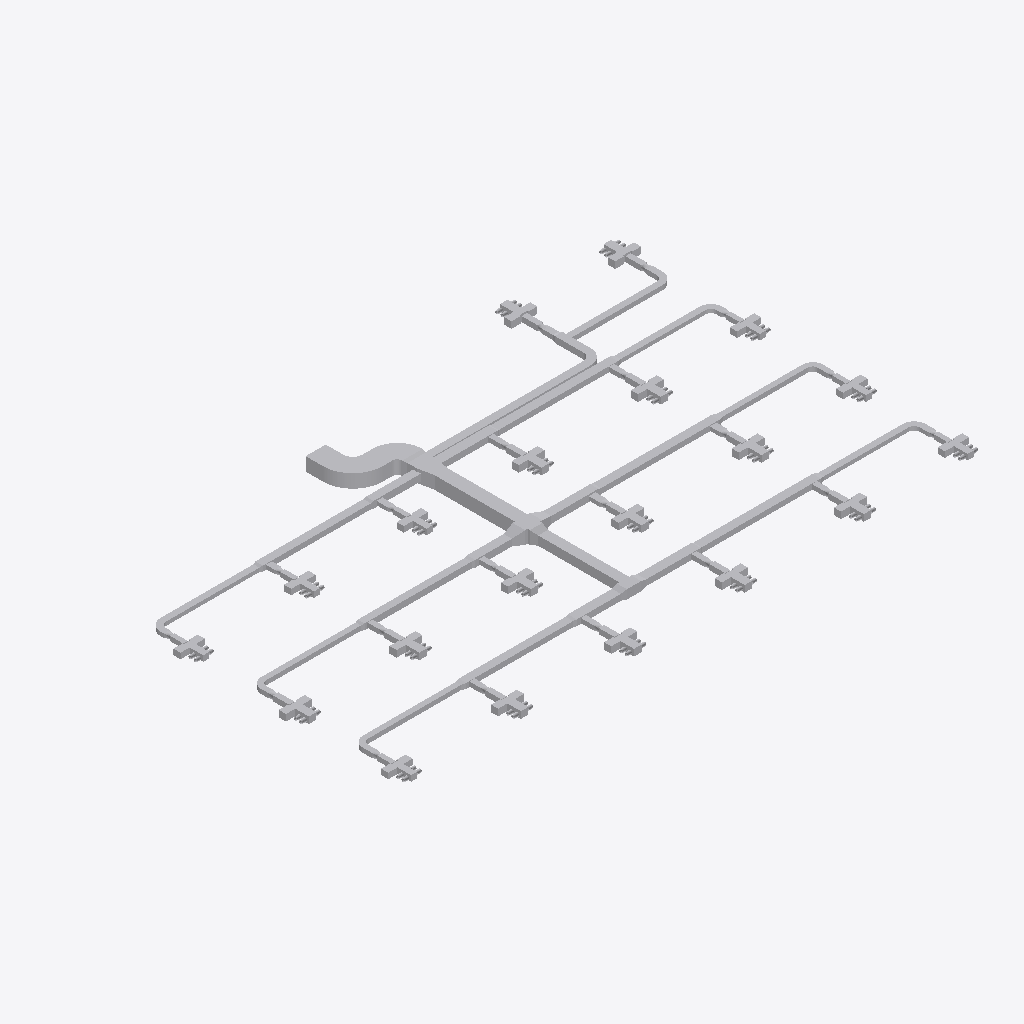
Isometric view of an IFC building model (IFC-SPF (STEP), schema IFC4, length unit metre), seen from the south-west, elements coloured by IFC class (only those large enough to see are counted): 239 other elements (light grey).
Extent 39.2 m × 24.6 m × 0.9 m (x, y, z). Elements (309): 144 IfcDuctFitting, 100 IfcBuildingElementProxy, 65 IfcDuctSegment.

HEADER;
FILE_DESCRIPTION(('ViewDefinition[DesignTransferView]'),'2;1');
FILE_NAME('/dev/null','2026-11-13T18:21:36+08:00',(''),(''),'IfcOpenShell 0.8.5','IfcOpenShell 0.8.5','Nobody');
FILE_SCHEMA(('IFC4'));
ENDSEC;
DATA;
#1=IFCPROJECT('1vMqHuAbHRFhDZm13aM5F5',$,'Source Network - Declared Compound Junction Revision',$,$,$,$,(#9),#4);
#11=IFCSITE('3sAJMjpVHVWhNhO34hmw4H',$,'Site',$,$,$,$,$,$,$,$,$,$,$);
#12=IFCBUILDING('14VNJgcavPPQRkO1GXKVZK',$,'Building',$,$,$,$,$,$,$,$,$);
#15=IFCBUILDINGSTOREY('3aggqwDfXK9vvc0ooUb0VO',$,'COORDINATION-REFERENCE-PLANE',$,$,$,$,$,$,$);
#510=IFCDUCTSEGMENT('1Ufk3tsn5INAsuK0h2HT1y',$,'D-08',$,$,#12511,#517,'D-08',$);
#917=IFCDUCTSEGMENT('0GlYPBdTrOk9iSc8VSdy5M',$,'D-15',$,$,#12630,#924,'D-15',$);
#2658=IFCDUCTFITTING('1GS8rKBADM7RZvHhbL6Ep3',$,'BEND-CORRIDOR-A',$,$,#3252,#2670,'BEND-CORRIDOR-A',.BEND.);
#394=IFCDUCTSEGMENT('0qNVk8Gl5MtunvH8kUxih0',$,'D-06',$,$,#12477,#401,'D-06',$);
#1207=IFCDUCTSEGMENT('2s98LbeQnOCR5h4UlU$jeq',$,'D-20',$,$,#12715,#1214,'D-20',$);
#801=IFCDUCTSEGMENT('2Ak1om3Z1N5xCmvkzr$r14',$,'D-13',$,$,#12596,#808,'D-13',$);
#1323=IFCDUCTSEGMENT('1LnLmgXgrLMPCjBotJJT1X',$,'D-22',$,$,#12749,#1330,'D-22',$);
#219=IFCDUCTSEGMENT('2fieqZej5SJAaqHsMO0oF8',$,'D-03',$,$,#12426,#226,'D-03',$);
#627=IFCDUCTSEGMENT('0RZ5PgHVXJLvQNvy$btRzb',$,'D-10',$,$,#12545,#634,'D-10',$);
#1033=IFCDUCTSEGMENT('1TIfjG5dDG7vbAe6RHp7j4',$,'D-17',$,$,#12664,#1040,'D-17',$);
#685=IFCDUCTSEGMENT('01iiRNwCPHCg2TQaDQTBPh',$,'D-11',$,$,#12562,#692,'D-11',$);
#277=IFCDUCTSEGMENT('38dK30VmnKehhKPOSvl9WN',$,'D-04',$,$,#12443,#284,'D-04',$);
#1091=IFCDUCTSEGMENT('10hC2HAf5QjBh8eHXVJY72',$,'D-18',$,$,#12681,#1098,'D-18',$);
#1440=IFCDUCTSEGMENT('3bnJDrEfPJpOdFEQN7QpDb',$,'D-24',$,$,#12783,#1447,'D-24',$);
#10525=IFCDUCTFITTING('3tK$ugPAvIAAusb9mKjQEp',$,'COMPOUND-RECTANGULAR-JUNCTION',$,$,#10601,#10524,$,.JUNCTION.);
#452=IFCDUCTSEGMENT('00GeeqwXDGqujg1GB$eSes',$,'D-07',$,$,#12494,#459,'D-07',$);
#1265=IFCDUCTSEGMENT('0KANCt4H1OwBz_XiEYPohN',$,'D-21',$,$,#12732,#1272,'D-21',$);
#859=IFCDUCTSEGMENT('2Acysx8AbINgOLlSWUMu3$',$,'D-14',$,$,#12613,#866,'D-14',$);
#1149=IFCDUCTSEGMENT('2JsVFcCh5MBxs36NfRYoo1',$,'D-19',$,$,#12698,#1156,'D-19',$);
#2711=IFCDUCTFITTING('3__drCT4XK$8OhZtbklpLq',$,'BEND-CORRIDOR-B',$,$,#3222,#2723,'BEND-CORRIDOR-B',.BEND.);
#335=IFCDUCTSEGMENT('16XnXAKsDR7fGY5Y8JvRrZ',$,'D-05',$,$,#12460,#342,'D-05',$);
#42=IFCDUCTSEGMENT('3Tf1SEAG9NLxz6miD8JeEM',$,'A-01',$,$,#12375,#51,'A-01',$);
#743=IFCDUCTSEGMENT('0g9bpYq$DOCvGnKRTNdtFF',$,'D-12',$,$,#12579,#750,'D-12',$);
#975=IFCDUCTSEGMENT('223pk9Z9fHyP3zWtKUZIvr',$,'D-16',$,$,#12647,#982,'D-16',$);
#160=IFCDUCTSEGMENT('3cmKKWOIXG2wIWIQw2L$Ga',$,'D-02',$,$,#12409,#167,'D-02',$);
#569=IFCDUCTSEGMENT('3_3cf04PnN2xcqwNqA9Dlz',$,'D-09',$,$,#12528,#576,'D-09',$);
#102=IFCDUCTSEGMENT('2ww9pYvAfSyx5JhKUO62Me',$,'A-02',$,$,#12392,#109,'A-02',$);
#10123=IFCDUCTFITTING('2z0OsSxEPMxe7bw868aznG',$,'RECTANGULAR-TRANSITION',$,$,#10168,#10122,$,.TRANSITION.);
#9755=IFCDUCTFITTING('1pO1kxbLLHgeS$_8xwTnCF',$,'RECTANGULAR-CROSS',$,$,#9820,#9754,$,.JUNCTION.);
#3525=IFCDUCTFITTING('2GbZoz5nfRsPMRMT$Zb04z',$,'RECTANGULAR-TEE',$,$,#3579,#3524,$,.JUNCTION.);
#4415=IFCDUCTFITTING('34mxrHmz5STv2lghv93cpE',$,'RECTANGULAR-TEE',$,$,#4469,#10756,$,.JUNCTION.);
#4860=IFCDUCTFITTING('0WTAykFzDO6g74PUW_qYSH',$,'RECTANGULAR-TEE',$,$,#11239,#10796,$,.JUNCTION.);
#8420=IFCDUCTFITTING('3BAXRbMxzN3eioe3GnwiQn',$,'RECTANGULAR-TEE',$,$,#11987,#11116,$,.JUNCTION.);
#1382=IFCDUCTSEGMENT('3TG4i8QwvGw8JWXR1SDbXG',$,'D-23',$,$,#12766,#1389,'D-23',$);
#9949=IFCDUCTFITTING('2Hhpdn9zvHWgPTh84ov2v6',$,'RECTANGULAR-TRANSITION',$,$,#9994,#9948,$,.TRANSITION.);
#23213=IFCBUILDINGELEMENTPROXY('2fapkhRhHNRvvYC2WcJnBt',$,'CANDIDATE_VAV-03-J-PLENUM',$,$,#23228,#23223,$,$);
#23348=IFCBUILDINGELEMENTPROXY('0EGzqXRvrS8eKo$Agw78eL',$,'CANDIDATE_VAV-08-J-PLENUM',$,$,#23363,#23358,$,$);
#23429=IFCBUILDINGELEMENTPROXY('2_xHPpyfXPvBkAVErrUML2',$,'CANDIDATE_VAV-11-J-PLENUM',$,$,#23444,#23439,$,$);
#23564=IFCBUILDINGELEMENTPROXY('20QpI7eMjK_eO4Ze7RucoL',$,'CANDIDATE_VAV-16-J-PLENUM',$,$,#23579,#23574,$,$);
#23186=IFCBUILDINGELEMENTPROXY('1hkqWVhDbU3u0fIMW4RWTm',$,'CANDIDATE_VAV-02-J-PLENUM',$,$,#23201,#23196,$,$);
#23240=IFCBUILDINGELEMENTPROXY('3dqKnBn1HMsx0_mb7ndsYS',$,'CANDIDATE_VAV-04-J-PLENUM',$,$,#23255,#23250,$,$);
#23375=IFCBUILDINGELEMENTPROXY('2hZDxAb_jLqeCeRYlk9ARC',$,'CANDIDATE_VAV-09-J-PLENUM',$,$,#23390,#23385,$,$);
#23267=IFCBUILDINGELEMENTPROXY('1aBepUMgHS68$RyF9MWJ$d',$,'CANDIDATE_VAV-05-J-PLENUM',$,$,#23282,#23277,$,$);
#6640=IFCDUCTFITTING('3DcSerARnJc8mAlL$xnPwO',$,'RECTANGULAR-TEE',$,$,#11613,#10956,$,.JUNCTION.);
#23591=IFCBUILDINGELEMENTPROXY('1Tep$V6hDIAPA6hkgdINcf',$,'CANDIDATE_VAV-17-J-PLENUM',$,$,#23606,#23601,$,$);
#23321=IFCBUILDINGELEMENTPROXY('3EVZ5qX8vPJve4yEkIRZLg',$,'CANDIDATE_VAV-07-J-PLENUM',$,$,#23336,#23331,$,$);
#23402=IFCBUILDINGELEMENTPROXY('1yqrdj41bHcwzjjtxRNYKA',$,'CANDIDATE_VAV-10-J-PLENUM',$,$,#23417,#23412,$,$);
#6195=IFCDUCTFITTING('2qcqvYPk5G8vc$41LcIAkK',$,'RECTANGULAR-TEE',$,$,#6249,#10916,$,.JUNCTION.);
#5305=IFCDUCTFITTING('2d3C3bkV5TKOINf_o71Axc',$,'RECTANGULAR-TEE',$,$,#11426,#10836,$,.JUNCTION.);
#8865=IFCDUCTFITTING('2Dsp0tDUbIPeYXMKPfWKVu',$,'RECTANGULAR-TEE',$,$,#12174,#11156,$,.JUNCTION.);
#7975=IFCDUCTFITTING('0UHvCBIGrKUh162tPWAMb6',$,'RECTANGULAR-TEE',$,$,#8029,#11076,$,.JUNCTION.);
#9310=IFCDUCTFITTING('3MshfZ5Q5K_eON58DjXDyB',$,'RECTANGULAR-TEE',$,$,#9364,#11196,$,.JUNCTION.);
#21597=IFCBUILDINGELEMENTPROXY('2Cav5lE$LPY8L7dlhAlJ0Z',$,'VAV_CANDIDATE_VAV-08-ACCESS-LEFT',$,$,#21612,#21607,$,$);
#23003=IFCBUILDINGELEMENTPROXY('1UDnk5HTDMDwIQawiJyZc4',$,'VAV_CANDIDATE_VAV-19-ACCESS-RIGHT',$,$,#23018,#23013,$,$);
#21847=IFCBUILDINGELEMENTPROXY('1w8BwOm1rHDxNjiUvV5adB',$,'VAV_CANDIDATE_VAV-10-ACCESS-LEFT',$,$,#21862,#21857,$,$);
#23065=IFCBUILDINGELEMENTPROXY('1zJFeIZ91JTx$HYNboddi9',$,'VAV_CANDIDATE_VAV-20-INLET-RESERVATION',$,$,#23080,#23075,$,$);
#7085=IFCDUCTFITTING('0AKG640HHRCvsX97I0rPis',$,'RECTANGULAR-TEE',$,$,#11800,#10996,$,.JUNCTION.);
#22940=IFCBUILDINGELEMENTPROXY('3nfhQrH_1IHwPevbtfgnKc',$,'VAV_CANDIDATE_VAV-19-INLET-RESERVATION',$,$,#22955,#22950,$,$);
#20847=IFCBUILDINGELEMENTPROXY('09HlGYcOPMc8kw6GgSeSpf',$,'VAV_CANDIDATE_VAV-02-ACCESS-LEFT',$,$,#20862,#20857,$,$);
#21097=IFCBUILDINGELEMENTPROXY('25sZooyx1RYPXrtT7m8qWv',$,'VAV_CANDIDATE_VAV-04-ACCESS-LEFT',$,$,#21112,#21107,$,$);
#20972=IFCBUILDINGELEMENTPROXY('3SU6u8AXrUF8GxB2muQQ87',$,'VAV_CANDIDATE_VAV-03-ACCESS-LEFT',$,$,#20987,#20982,$,$);
#21472=IFCBUILDINGELEMENTPROXY('33FkGssJPV8wsTQwHSMEKY',$,'VAV_CANDIDATE_VAV-07-ACCESS-LEFT',$,$,#21487,#21482,$,$);
#21972=IFCBUILDINGELEMENTPROXY('1aU6_4jTXJnvla1XELozuY',$,'VAV_CANDIDATE_VAV-11-ACCESS-LEFT',$,$,#21987,#21982,$,$);
#22722=IFCBUILDINGELEMENTPROXY('00iCQrFyHPZBUce8ZoXkWp',$,'VAV_CANDIDATE_VAV-17-ACCESS-LEFT',$,$,#22737,#22732,$,$);
#23128=IFCBUILDINGELEMENTPROXY('3vLSYdSh1GPPAQVuqoEdTA',$,'VAV_CANDIDATE_VAV-20-ACCESS-RIGHT',$,$,#23143,#23138,$,$);
#21222=IFCBUILDINGELEMENTPROXY('261Ee2ATbRSf0gDcrNEf3P',$,'VAV_CANDIDATE_VAV-05-ACCESS-LEFT',$,$,#21237,#21232,$,$);
#21722=IFCBUILDINGELEMENTPROXY('16JE7MeeLTKRUv_HZCjWGL',$,'VAV_CANDIDATE_VAV-09-ACCESS-LEFT',$,$,#21737,#21732,$,$);
#22597=IFCBUILDINGELEMENTPROXY('2yurGE69nKXw3$YcSvCOza',$,'VAV_CANDIDATE_VAV-16-ACCESS-LEFT',$,$,#22612,#22607,$,$);
#23510=IFCBUILDINGELEMENTPROXY('1WzvdZ6m9OyxtY270uNFgu',$,'CANDIDATE_VAV-14-J-PLENUM',$,$,#23525,#23520,$,$);
#23537=IFCBUILDINGELEMENTPROXY('1PItEEuo9SqBn$9PVWvHfj',$,'CANDIDATE_VAV-15-J-PLENUM',$,$,#23552,#23547,$,$);
#3970=IFCDUCTFITTING('3nUnywxFXUIfHj1ihinFuB',$,'RECTANGULAR-TEE',$,$,#4024,#10716,$,.JUNCTION.);
#23456=IFCBUILDINGELEMENTPROXY('3h8qMUGsTKkeuuRo57k0VL',$,'CANDIDATE_VAV-12-J-PLENUM',$,$,#23471,#23466,$,$);
#10297=IFCDUCTFITTING('2dn9VHyVbTPeHkLMTVDJUw',$,'RECTANGULAR-TRANSITION',$,$,#10342,#10296,$,.TRANSITION.);
#23159=IFCBUILDINGELEMENTPROXY('0HYVMlmZXU$vltJ0td80AQ',$,'CANDIDATE_VAV-01-J-PLENUM',$,$,#23174,#23169,$,$);
#23294=IFCBUILDINGELEMENTPROXY('1EH7fSfDHVBABoNMHn0PvH',$,'CANDIDATE_VAV-06-J-PLENUM',$,$,#23309,#23304,$,$);
#23618=IFCBUILDINGELEMENTPROXY('1DIELkv2vOPevrgKuqT_eh',$,'CANDIDATE_VAV-18-J-PLENUM',$,$,#23633,#23628,$,$);
#23483=IFCBUILDINGELEMENTPROXY('3Wds1Zma9QSPSQCQPonswa',$,'CANDIDATE_VAV-13-J-PLENUM',$,$,#23498,#23493,$,$);
#3135=IFCDUCTFITTING('32SL8_FtLLxRDkUZc7lzNQ',$,'BEND-UP-TURN',$,$,#3257,#3147,'BEND-UP-TURN',.BEND.);
#22222=IFCBUILDINGELEMENTPROXY('3KSaxGvXvTYQ2a7h8FxdCr',$,'VAV_CANDIDATE_VAV-13-ACCESS-LEFT',$,$,#22237,#22232,$,$);
#21190=IFCBUILDINGELEMENTPROXY('2qAk3lNcDHfvIem39YloE5',$,'VAV_CANDIDATE_VAV-05-INLET-RESERVATION',$,$,#21205,#21200,$,$);
#21347=IFCBUILDINGELEMENTPROXY('0v5sUxwyjQjglmYHjg4WAs',$,'VAV_CANDIDATE_VAV-06-ACCESS-LEFT',$,$,#21362,#21357,$,$);
#21690=IFCBUILDINGELEMENTPROXY('3BgheMa6rSVvOi0r3LpyEF',$,'VAV_CANDIDATE_VAV-09-INLET-RESERVATION',$,$,#21705,#21700,$,$);
#22097=IFCBUILDINGELEMENTPROXY('0Nbq6tA4nGKuPczxsTuaui',$,'VAV_CANDIDATE_VAV-12-ACCESS-LEFT',$,$,#22112,#22107,$,$);
#22565=IFCBUILDINGELEMENTPROXY('2ukEQQo3zLxuLvuApyxy2A',$,'VAV_CANDIDATE_VAV-16-INLET-RESERVATION',$,$,#22580,#22575,$,$);
#20722=IFCBUILDINGELEMENTPROXY('11dP4quLHQ_BzMtW1xsmQP',$,'VAV_CANDIDATE_VAV-01-ACCESS-LEFT',$,$,#20737,#20732,$,$);
#21440=IFCBUILDINGELEMENTPROXY('3ev6olsK1GYPSBhwWrvXPW',$,'VAV_CANDIDATE_VAV-07-INLET-RESERVATION',$,$,#21455,#21450,$,$);
#22347=IFCBUILDINGELEMENTPROXY('3mILAQ1pLMZxsOtjvKr37L',$,'VAV_CANDIDATE_VAV-14-ACCESS-LEFT',$,$,#22362,#22357,$,$);
#22472=IFCBUILDINGELEMENTPROXY('39lPX87SnJq83kChdY4jE9',$,'VAV_CANDIDATE_VAV-15-ACCESS-LEFT',$,$,#22487,#22482,$,$);
#22847=IFCBUILDINGELEMENTPROXY('1KL0DPXGbNfxD4B0VwVGie',$,'VAV_CANDIDATE_VAV-18-ACCESS-LEFT',$,$,#22862,#22857,$,$);
#20815=IFCBUILDINGELEMENTPROXY('05gwS2_L1V0h8G7S58xEMk',$,'VAV_CANDIDATE_VAV-02-INLET-RESERVATION',$,$,#20830,#20825,$,$);
#22690=IFCBUILDINGELEMENTPROXY('2B7wsh7hHG$9HaIq09SkWw',$,'VAV_CANDIDATE_VAV-17-INLET-RESERVATION',$,$,#22705,#22700,$,$);
#20940=IFCBUILDINGELEMENTPROXY('2QLWZCiRXHK8V_EWZDktIG',$,'VAV_CANDIDATE_VAV-03-INLET-RESERVATION',$,$,#20955,#20950,$,$);
#21565=IFCBUILDINGELEMENTPROXY('2iajqi6F1MrQ$obtnbenHt',$,'VAV_CANDIDATE_VAV-08-INLET-RESERVATION',$,$,#21580,#21575,$,$);
#21815=IFCBUILDINGELEMENTPROXY('1IYRvUUJLJ$QAGk$f2DDlE',$,'VAV_CANDIDATE_VAV-10-INLET-RESERVATION',$,$,#21830,#21825,$,$);
#21940=IFCBUILDINGELEMENTPROXY('2n9cFqvX1GdAiR0FPAdsD8',$,'VAV_CANDIDATE_VAV-11-INLET-RESERVATION',$,$,#21955,#21950,$,$);
#7530=IFCDUCTFITTING('2K8VLv$mHMsBKiV6ZO9m6P',$,'RECTANGULAR-TEE',$,$,#7584,#11036,$,.JUNCTION.);
#21065=IFCBUILDINGELEMENTPROXY('0oRB5pZt5H$fJrrqPktsBc',$,'VAV_CANDIDATE_VAV-04-INLET-RESERVATION',$,$,#21080,#21075,$,$);
#23645=IFCBUILDINGELEMENTPROXY('2xszVpI0HV1R3KAdkTSd6o',$,'CANDIDATE_VAV-19-J-PLENUM',$,$,#23660,#23655,$,$);
#5750=IFCDUCTFITTING('2XEZn9xizSj8RijhAxhINj',$,'RECTANGULAR-TEE',$,$,#5804,#10876,$,.JUNCTION.);
#23672=IFCBUILDINGELEMENTPROXY('11$FT_d3zKJwN2GrkHlUh6',$,'CANDIDATE_VAV-20-J-PLENUM',$,$,#23687,#23682,$,$);
#3708=IFCDUCTFITTING('1YJt4TrT9S8BByBTRqevjy',$,'RECTANGULAR-TRANSITION',$,$,#3753,#3707,$,.TRANSITION.);
#2817=IFCDUCTFITTING('0ibn1oYr9NqAKrRPJhTTLc',$,'BEND-TAP-VAV-06',$,$,#12330,#2829,'BEND-TAP-VAV-06',.BEND.);
#3029=IFCDUCTFITTING('1TWK5B6RfT_AFHX9Xe4Kgi',$,'BEND-TAP-VAV-18',$,$,#12360,#3041,'BEND-TAP-VAV-18',.BEND.);
#20690=IFCBUILDINGELEMENTPROXY('0I1mcGH9HGuRntS7XnP25O',$,'VAV_CANDIDATE_VAV-01-INLET-RESERVATION',$,$,#20705,#20700,$,$);
#22065=IFCBUILDINGELEMENTPROXY('0BAQh3exnLtA5vDbLfSl8T',$,'VAV_CANDIDATE_VAV-12-INLET-RESERVATION',$,$,#22080,#22075,$,$);
#2923=IFCDUCTFITTING('0jrW4IiM9QGe5EURDoYzuc',$,'BEND-TAP-VAV-12',$,$,#12345,#2935,'BEND-TAP-VAV-12',.BEND.);
#3082=IFCDUCTFITTING('3GLkYHze9Uw8_FjhVKOzKc',$,'BEND-TAP-VAV-20',$,$,#3217,#3094,'BEND-TAP-VAV-20',.BEND.);
#22315=IFCBUILDINGELEMENTPROXY('0n5GCImYvOTBX_1JL8Mk8S',$,'VAV_CANDIDATE_VAV-14-INLET-RESERVATION',$,$,#22330,#22325,$,$);
#22815=IFCBUILDINGELEMENTPROXY('1nAj9O6TrQavTKjidcq5ph',$,'VAV_CANDIDATE_VAV-18-INLET-RESERVATION',$,$,#22830,#22825,$,$);
#23097=IFCBUILDINGELEMENTPROXY('2qcCmGv_XMJfWMk3QXN_Gz',$,'VAV_CANDIDATE_VAV-20-ACCESS-LEFT',$,$,#23112,#23107,$,$);
#21315=IFCBUILDINGELEMENTPROXY('0zBr_OrN5I5OWzFvTKxfJL',$,'VAV_CANDIDATE_VAV-06-INLET-RESERVATION',$,$,#21330,#21325,$,$);
#22440=IFCBUILDINGELEMENTPROXY('2maXmq8H9NUxxd_01LqgP1',$,'VAV_CANDIDATE_VAV-15-INLET-RESERVATION',$,$,#22455,#22450,$,$);
#22972=IFCBUILDINGELEMENTPROXY('1SPAe5f3zPZA8m$qR0rWas',$,'VAV_CANDIDATE_VAV-19-ACCESS-LEFT',$,$,#22987,#22982,$,$);
#22190=IFCBUILDINGELEMENTPROXY('1tiQ54jSnLnvCFG8q1kcvo',$,'VAV_CANDIDATE_VAV-13-INLET-RESERVATION',$,$,#22205,#22200,$,$);
#22628=IFCBUILDINGELEMENTPROXY('2DNXPHnVrPkgPl1yl0SL95',$,'VAV_CANDIDATE_VAV-16-ACCESS-RIGHT',$,$,#22643,#22638,$,$);
#22003=IFCBUILDINGELEMENTPROXY('1Q$9e_BajPSh6pacBLqnYi',$,'VAV_CANDIDATE_VAV-11-ACCESS-RIGHT',$,$,#22018,#22013,$,$);
#21128=IFCBUILDINGELEMENTPROXY('27SiQPZ5DMXR6wuxfpqpbi',$,'VAV_CANDIDATE_VAV-04-ACCESS-RIGHT',$,$,#21143,#21138,$,$);
#21253=IFCBUILDINGELEMENTPROXY('3DjtzuaPPQJwdsGpw831z4',$,'VAV_CANDIDATE_VAV-05-ACCESS-RIGHT',$,$,#21268,#21263,$,$);
#21753=IFCBUILDINGELEMENTPROXY('206hCe23DOxQDkpfJRpGzv',$,'VAV_CANDIDATE_VAV-09-ACCESS-RIGHT',$,$,#21768,#21763,$,$);
#22753=IFCBUILDINGELEMENTPROXY('3q0TkQb9HJW8_kbTdEjaKX',$,'VAV_CANDIDATE_VAV-17-ACCESS-RIGHT',$,$,#22768,#22763,$,$);
#20878=IFCBUILDINGELEMENTPROXY('3blhz27lXVyP0PEIrDpQE6',$,'VAV_CANDIDATE_VAV-02-ACCESS-RIGHT',$,$,#20893,#20888,$,$);
#20753=IFCBUILDINGELEMENTPROXY('068EGGVNjHof0nQdfk8wdE',$,'VAV_CANDIDATE_VAV-01-ACCESS-RIGHT',$,$,#20768,#20763,$,$);
#21503=IFCBUILDINGELEMENTPROXY('0QltxrJVjNrQLpthfGGdSP',$,'VAV_CANDIDATE_VAV-07-ACCESS-RIGHT',$,$,#21518,#21513,$,$);
#22128=IFCBUILDINGELEMENTPROXY('2JbyxdLZ1Vju6iBb256Cc4',$,'VAV_CANDIDATE_VAV-12-ACCESS-RIGHT',$,$,#22143,#22138,$,$);
#22378=IFCBUILDINGELEMENTPROXY('3v6Gr9WhvNNRZ2nXyeu9DN',$,'VAV_CANDIDATE_VAV-14-ACCESS-RIGHT',$,$,#22393,#22388,$,$);
#3882=IFCDUCTFITTING('2v8d4ojL5QafzZ9D0Bm0K7',$,'RECTANGULAR-TRANSITION',$,$,#3927,#3881,$,.TRANSITION.);
#2976=IFCDUCTFITTING('1hJrcsal9PEeDP4SMx$KOp',$,'BEND-TAP-VAV-13',$,$,#3242,#2988,'BEND-TAP-VAV-13',.BEND.);
#21003=IFCBUILDINGELEMENTPROXY('1Z2yaHuVzRZP6QIW8T9TmJ',$,'VAV_CANDIDATE_VAV-03-ACCESS-RIGHT',$,$,#21018,#21013,$,$);
#22253=IFCBUILDINGELEMENTPROXY('1pMM6T3bfUWf5SnTeDP2YS',$,'VAV_CANDIDATE_VAV-13-ACCESS-RIGHT',$,$,#22268,#22263,$,$);
#21878=IFCBUILDINGELEMENTPROXY('2WJquLnePK7wH7Vx3IMA24',$,'VAV_CANDIDATE_VAV-10-ACCESS-RIGHT',$,$,#21893,#21888,$,$);
#21628=IFCBUILDINGELEMENTPROXY('2amyPGEnXUD9RDanq04HXx',$,'VAV_CANDIDATE_VAV-08-ACCESS-RIGHT',$,$,#21643,#21638,$,$);
#22503=IFCBUILDINGELEMENTPROXY('3qP5vKzaXVqAat1RhGccG9',$,'VAV_CANDIDATE_VAV-15-ACCESS-RIGHT',$,$,#22518,#22513,$,$);
#21378=IFCBUILDINGELEMENTPROXY('3MD7L1qbjP9BCZpj8K9kKP',$,'VAV_CANDIDATE_VAV-06-ACCESS-RIGHT',$,$,#21393,#21388,$,$);
#22878=IFCBUILDINGELEMENTPROXY('11$7ipi6jNgO1c8UuTGv0S',$,'VAV_CANDIDATE_VAV-18-ACCESS-RIGHT',$,$,#22893,#22888,$,$);
#2870=IFCDUCTFITTING('0WD0vb27TQyg59IaExUFo$',$,'BEND-TAP-VAV-07',$,$,#3237,#2882,'BEND-TAP-VAV-07',.BEND.);
#2600=IFCDUCTSEGMENT('2NUeFlDmPKeAdID44c7Y3d',$,'D-44',$,$,#13444,#2607,'D-44',$);
#2764=IFCDUCTFITTING('1T1iJcPpbHQe9NXE03EuZB',$,'BEND-TAP-VAV-01',$,$,#3212,#2776,'BEND-TAP-VAV-01',.BEND.);
#2542=IFCDUCTSEGMENT('2A5hnkfKfVQA3ppPSDKTLp',$,'D-43',$,$,#13428,#2549,'D-43',$);
#2136=IFCDUCTSEGMENT('0FMDd$bG1NneS7N2OdRFsP',$,'D-36',$,$,#13316,#2143,'D-36',$);
#1498=IFCDUCTSEGMENT('3yhBBouBPRw8LwOEWLhhps',$,'D-25',$,$,#13140,#1505,'D-25',$);
#4153=IFCDUCTFITTING('0jkIpE339UJuVju7ICXFwa',$,'RECTANGULAR-TRANSITION',$,$,#4198,#4152,$,.TRANSITION.);
#1788=IFCDUCTSEGMENT('3UfxkNar9T3uv889TvBuZo',$,'D-30',$,$,#13220,#1795,'D-30',$);
#7268=IFCDUCTFITTING('3h3LVEhmLMw8Yn5iIujoaS',$,'RECTANGULAR-TRANSITION',$,$,#11941,#7267,$,.TRANSITION.);
#6378=IFCDUCTFITTING('07b4f9lQPRehcpJNvrJdoA',$,'RECTANGULAR-TRANSITION',$,$,#6423,#6377,$,.TRANSITION.);
#4598=IFCDUCTFITTING('3ysY1EiSPKuwnw9GCI$6QR',$,'RECTANGULAR-TRANSITION',$,$,#4643,#4597,$,.TRANSITION.);
#23034=IFCBUILDINGELEMENTPROXY('0SpISO5CzQ6QXggrQ7bcoN',$,'VAV_CANDIDATE_VAV-20-CASING',$,$,#23049,#23044,$,$);
#8158=IFCDUCTFITTING('3EOykJlO1HYxMOUeXGrm9C',$,'RECTANGULAR-TRANSITION',$,$,#8203,#8157,$,.TRANSITION.);
#22909=IFCBUILDINGELEMENTPROXY('1EUR5Eq_5OywqMTdjTlzh7',$,'VAV_CANDIDATE_VAV-19-CASING',$,$,#22924,#22919,$,$);
#17845=IFCDUCTFITTING('2ut_eWMFvGiPfJKc68n7Wb',$,'VAV-10-INLET-TRANSITION',$,$,#17895,#17844,$,.TRANSITION.);
#19408=IFCDUCTFITTING('3FCff2DUrKkx8Orj$gw8Iu',$,'VAV-20-INLET-TRANSITION',$,$,#19458,#19407,$,.TRANSITION.);
#16758=IFCDUCTFITTING('1iMV4IGVbTQQ3Zslkcf4ed',$,'VAV-08-INLET-TRANSITION',$,$,#16808,#16757,$,.TRANSITION.);
#18211=IFCDUCTFITTING('19FJZS12HTfv_ra$HIeypD',$,'VAV-16-INLET-TRANSITION',$,$,#18261,#18210,$,.TRANSITION.);
#19347=IFCDUCTFITTING('3ZuxyTKx1MRw4gCYfVFRA_',$,'VAV-19-INLET-TRANSITION',$,$,#19397,#19346,$,.TRANSITION.);
#15496=IFCDUCTFITTING('1gUy0S3gzKSAO4VCRzaRLu',$,'VAV-03-INLET-TRANSITION',$,$,#15546,#15495,$,.TRANSITION.);
#15557=IFCDUCTFITTING('1yo3oMeLjHKvejNdyVZDDU',$,'VAV-04-INLET-TRANSITION',$,$,#15607,#15556,$,.TRANSITION.);
#17906=IFCDUCTFITTING('3eWODGgi1JVgoXONtliPba',$,'VAV-11-INLET-TRANSITION',$,$,#17956,#17905,$,.TRANSITION.);
#7713=IFCDUCTFITTING('2JMPWE5frHZh$wlOnAqtDb',$,'RECTANGULAR-TRANSITION',$,$,#7758,#7712,$,.TRANSITION.);
#5488=IFCDUCTFITTING('2S6vsh9WvK7QxoNkNqHEuL',$,'RECTANGULAR-TRANSITION',$,$,#11567,#5487,$,.TRANSITION.);
#5933=IFCDUCTFITTING('2FvdFUVL5HUxtti7erekMp',$,'RECTANGULAR-TRANSITION',$,$,#5978,#5932,$,.TRANSITION.);
#16697=IFCDUCTFITTING('0JfUHjcB5SvPKt2ri92tEC',$,'VAV-07-INLET-TRANSITION',$,$,#16747,#16696,$,.TRANSITION.);
#9048=IFCDUCTFITTING('0V2LoAkZ5G5gS9d5BbC$m4',$,'RECTANGULAR-TRANSITION',$,$,#12315,#9047,$,.TRANSITION.);
#15435=IFCDUCTFITTING('0605Yd06LLBBo7DnXK$8AR',$,'VAV-02-INLET-TRANSITION',$,$,#15485,#15434,$,.TRANSITION.);
#18272=IFCDUCTFITTING('3FRUibkjjTCA_HQeOt3zGq',$,'VAV-17-INLET-TRANSITION',$,$,#18322,#18271,$,.TRANSITION.);
#1846=IFCDUCTSEGMENT('3YEo7IX2vLHOZoUdtxYhkW',$,'D-31',$,$,#13236,#1853,'D-31',$);
#15618=IFCDUCTFITTING('14frf0CbvTmfmxDxOuXDDP',$,'VAV-05-INLET-TRANSITION',$,$,#15668,#15617,$,.TRANSITION.);
#16636=IFCDUCTFITTING('1jeQUDHlPPX8wGccFpt_S7',$,'VAV-06-INLET-TRANSITION',$,$,#16686,#16635,$,.TRANSITION.);
#16819=IFCDUCTFITTING('073$13FGvKQfQFW3Bfaw_Y',$,'VAV-09-INLET-TRANSITION',$,$,#16869,#16818,$,.TRANSITION.);
#18150=IFCDUCTFITTING('1MjS_85M1MDR3f02Qq8aC0',$,'VAV-15-INLET-TRANSITION',$,$,#18200,#18149,$,.TRANSITION.);
#14441=IFCDUCTFITTING('0ZvL2d7mjHBgUb$BMNqc3$',$,'VAV-01-INLET-TRANSITION',$,$,#14491,#14440,$,.TRANSITION.);
ENDSEC;
